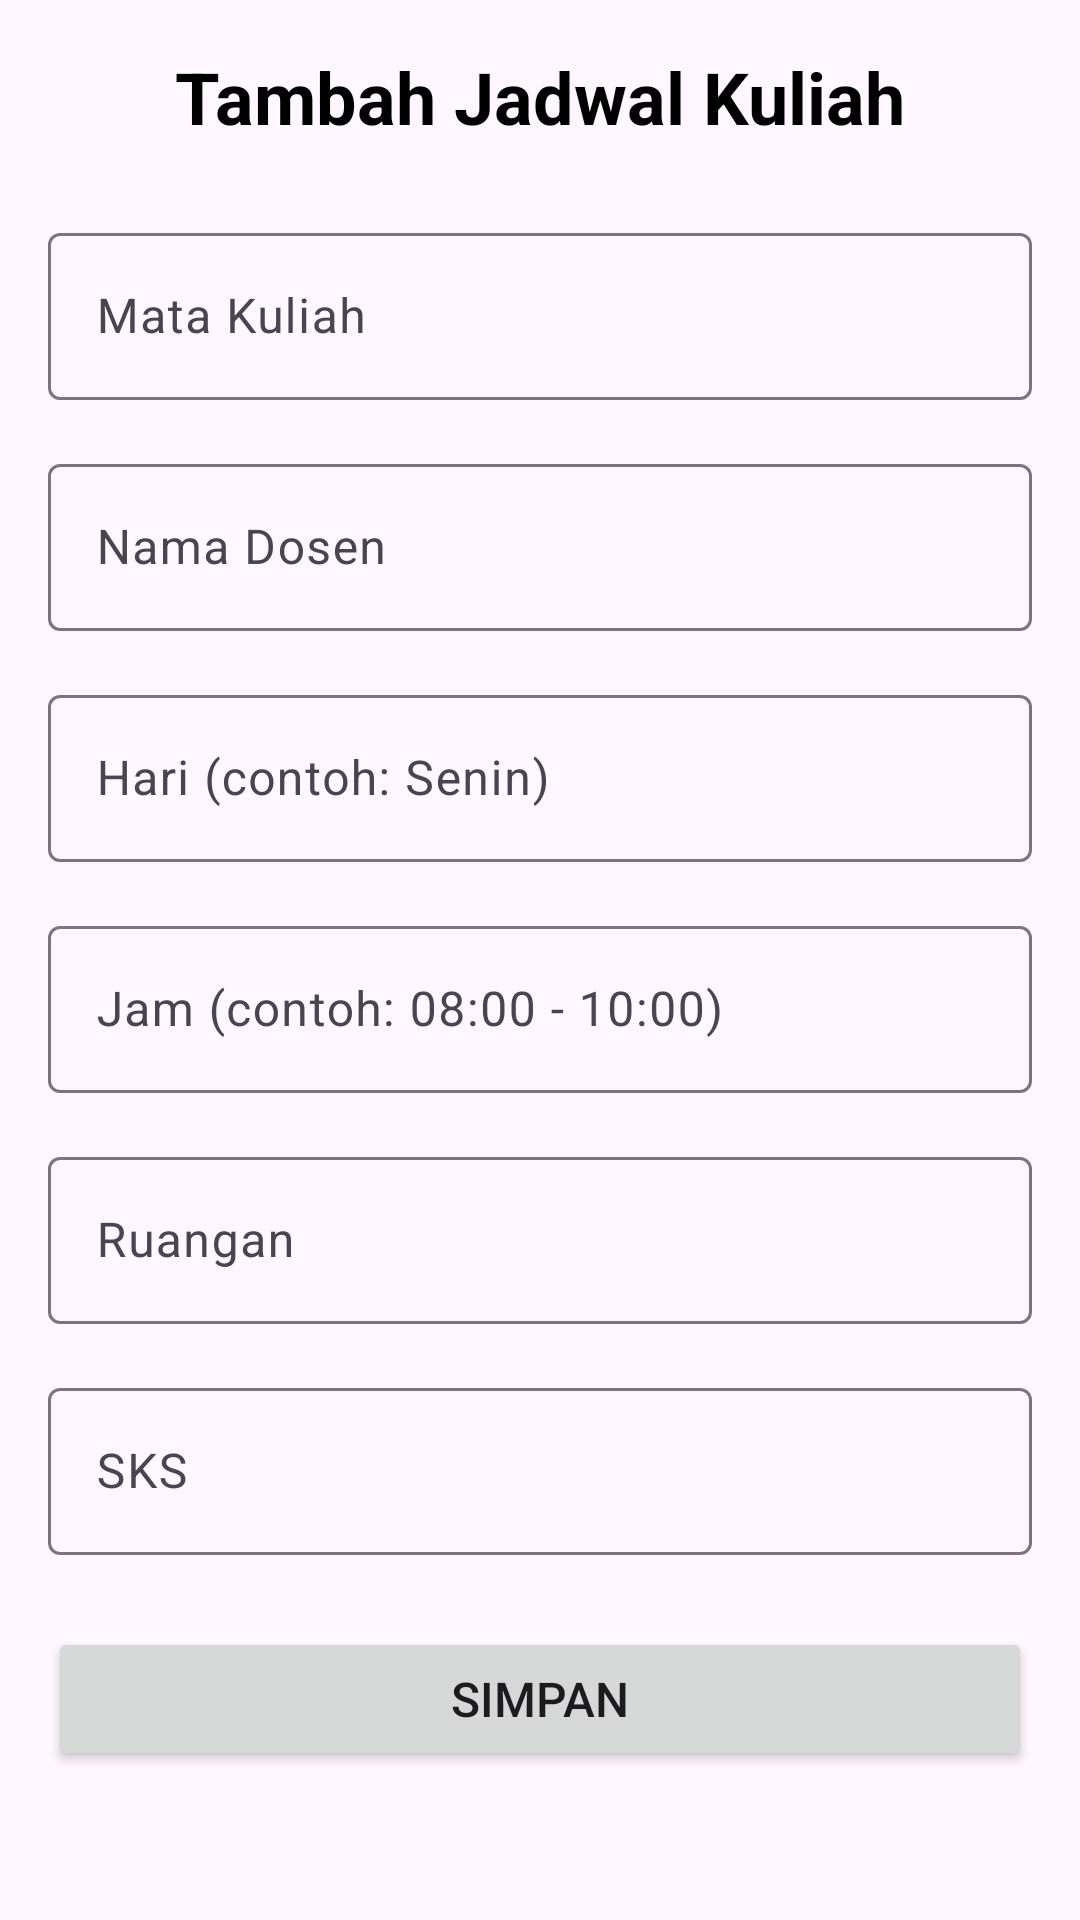

Write the Android layout XML for this screen, with the resource values it uses.
<!-- AndroidManifest.xml: application theme Base.Theme.JadwalKuliah -->
<!-- res/layout/activity_tambah_jadwal.xml -->
<?xml version="1.0" encoding="utf-8"?>
<ScrollView xmlns:android="http://schemas.android.com/apk/res/android"
    android:layout_width="match_parent"
    android:layout_height="match_parent"
    android:padding="16dp"
    android:fillViewport="true">

    <LinearLayout
        android:layout_width="match_parent"
        android:layout_height="wrap_content"
        android:orientation="vertical">

        <TextView
            android:layout_width="wrap_content"
            android:layout_height="wrap_content"
            android:text="Tambah Jadwal Kuliah"
            android:textSize="24sp"
            android:textStyle="bold"
            android:layout_gravity="center"
            android:layout_marginBottom="24dp"
            android:textColor="@color/black"/>

        <com.google.android.material.textfield.TextInputLayout
            android:layout_width="match_parent"
            android:layout_height="wrap_content"
            android:layout_marginBottom="16dp"
            android:hint="Mata Kuliah">

            <com.google.android.material.textfield.TextInputEditText
                android:id="@+id/etMataKuliah"
                android:layout_width="match_parent"
                android:layout_height="wrap_content"
                android:inputType="text"/>

        </com.google.android.material.textfield.TextInputLayout>

        <com.google.android.material.textfield.TextInputLayout
            android:layout_width="match_parent"
            android:layout_height="wrap_content"
            android:layout_marginBottom="16dp"
            android:hint="Nama Dosen">

            <com.google.android.material.textfield.TextInputEditText
                android:id="@+id/etDosen"
                android:layout_width="match_parent"
                android:layout_height="wrap_content"
                android:inputType="text"/>

        </com.google.android.material.textfield.TextInputLayout>

        <com.google.android.material.textfield.TextInputLayout
            android:layout_width="match_parent"
            android:layout_height="wrap_content"
            android:layout_marginBottom="16dp"
            android:hint="Hari (contoh: Senin)">

            <com.google.android.material.textfield.TextInputEditText
                android:id="@+id/etHari"
                android:layout_width="match_parent"
                android:layout_height="wrap_content"
                android:inputType="text"/>

        </com.google.android.material.textfield.TextInputLayout>

        <com.google.android.material.textfield.TextInputLayout
            android:layout_width="match_parent"
            android:layout_height="wrap_content"
            android:layout_marginBottom="16dp"
            android:hint="Jam (contoh: 08:00 - 10:00)">

            <com.google.android.material.textfield.TextInputEditText
                android:id="@+id/etJam"
                android:layout_width="match_parent"
                android:layout_height="wrap_content"
                android:inputType="text"/>

        </com.google.android.material.textfield.TextInputLayout>

        <com.google.android.material.textfield.TextInputLayout
            android:layout_width="match_parent"
            android:layout_height="wrap_content"
            android:layout_marginBottom="16dp"
            android:hint="Ruangan">

            <com.google.android.material.textfield.TextInputEditText
                android:id="@+id/etRuangan"
                android:layout_width="match_parent"
                android:layout_height="wrap_content"
                android:inputType="text"/>

        </com.google.android.material.textfield.TextInputLayout>

        <com.google.android.material.textfield.TextInputLayout
            android:layout_width="match_parent"
            android:layout_height="wrap_content"
            android:layout_marginBottom="24dp"
            android:hint="SKS">

            <com.google.android.material.textfield.TextInputEditText
                android:id="@+id/etSks"
                android:layout_width="match_parent"
                android:layout_height="wrap_content"
                android:inputType="number"/>

        </com.google.android.material.textfield.TextInputLayout>

        <Button
            android:id="@+id/btnSimpan"
            android:layout_width="match_parent"
            android:layout_height="wrap_content"
            android:text="SIMPAN"
            android:textSize="16sp"
            android:padding="12dp"/>

    </LinearLayout>

</ScrollView>
<!-- resources referenced by this layout -->
<resources>
  <style name="Base.Theme.JadwalKuliah" parent="Theme.Material3.DayNight.NoActionBar">
          <item name="colorPrimary">@color/purple_500</item>
          <item name="colorPrimaryVariant">@color/purple_700</item>
          <item name="colorOnPrimary">@color/white</item>
          <item name="colorSecondary">@color/teal_200</item>
          <item name="colorSecondaryVariant">@color/teal_700</item>
          <item name="colorOnSecondary">@color/black</item>
      </style>
  <!-- not gathered from this repository: default colours our renderer supplied (Android Studio template values) -->
  <color name="purple_500">#FF6200EE</color>
  <color name="purple_700">#FF3700B3</color>
  <color name="teal_200">#FF03DAC5</color>
  <color name="teal_700">#FF018786</color>
  <color name="black">#FF000000</color>
  <color name="white">#FFFFFFFF</color>
</resources>
